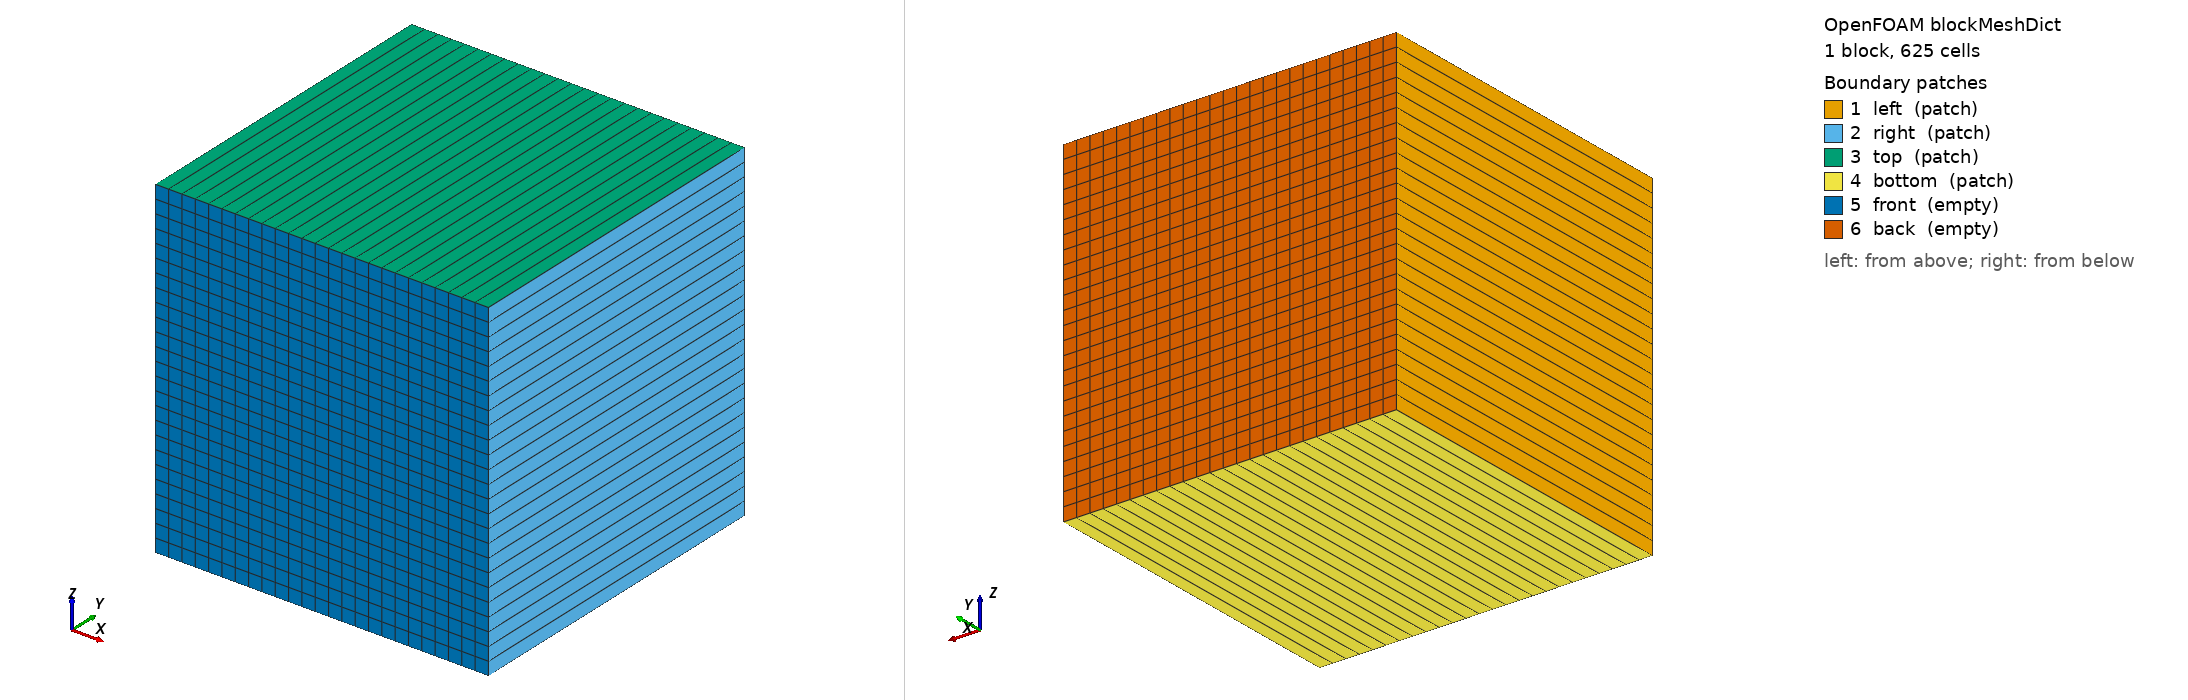

OpenFOAM case: the mesh blockMesh builds from blockMeshDict, 1 block(s), 625 cells. Boundary patches (legend numbers): 1 left (patch), 2 right (patch), 3 top (patch), 4 bottom (patch), 5 front (empty), 6 back (empty). Left view from above one corner, right view from below the opposite corner. Boundary conditions: 0 field file(s) under 0/; 0 of 6 drawn patches have an entry in a shipped field file.

=== system/blockMeshDict ===
/*--------------------------------*- C++ -*----------------------------------*\
| =========                 |                                                 |
| \\      /  F ield         | OpenFOAM: The Open Source CFD Toolbox           |
|  \\    /   O peration     | Version:  2.2.0                                 |
|   \\  /    A nd           | Web:      www.OpenFOAM.org                      |
|    \\/     M anipulation  |                                                 |
\*---------------------------------------------------------------------------*/
FoamFile
{
    version     2.0;
    format      ascii;
    class       dictionary;
    object      blockMeshDict;
}
// * * * * * * * * * * * * * * * * * * * * * * * * * * * * * * * * * * * * * //

convertToMeters 1;

L	1;
nx	25;

y1 	-.5;
y2	.5;
ny	1;

H1	1;
H2  1;
nz	25;

vertices
(
    (0 $y1 0)
    ($L $y1 0)
    ($L $y2 0)
    (0 $y2 0)
    (0 $y1 $H1)
    ($L $y1 $H2)
    ($L $y2 $H2)
    (0 $y2 $H1)
);

blocks
(
    hex (0 1 2 3 4 5 6 7) ($nx $ny $nz) simpleGrading (1 1 1)
);

edges
(
);

boundary
(
    left
    {
        type patch;
        faces
        (
            (0 4 7 3)
        );
    }
    right
    {
        type patch;
        faces
        (
            (1 2 6 5)
        );
    }
    top
    {
        type patch;
        faces
        (
            (4 5 6 7)
        );
    }
    bottom
    {
        type patch;
        faces
        (
            (0 3 2 1)
        );
    }
    front
    {
        type empty;
        faces
        (
            (0 1 5 4)
        );
    }
    back
    {
        type empty;
        faces
        (
            (2 3 7 6)
        );
    }
);

mergePatchPairs
(
);

// ************************************************************************* //


=== system/controlDict ===
/*--------------------------------*- C++ -*----------------------------------*\
| =========                 |                                                 |
| \\      /  F ield         | OpenFOAM: The Open Source CFD Toolbox           |
|  \\    /   O peration     | Version:  2.2.0                                 |
|   \\  /    A nd           | Web:      www.OpenFOAM.org                      |
|    \\/     M anipulation  |                                                 |
\*---------------------------------------------------------------------------*/
FoamFile
{
    version     2.0;
    format      ascii;
    class       dictionary;
    location    "system";
    object      controlDict;
}
// * * * * * * * * * * * * * * * * * * * * * * * * * * * * * * * * * * * * * //

application     interIsoGoam;

startFrom       startTime;

startTime       0;

stopAt          endTime;

deltaT          0.01;

endTime         0.01;

writeControl    timeStep;

writeInterval   1;

purgeWrite      0;

writeFormat     ascii;

writePrecision  14;

writeCompression off;

timeFormat      general;

timePrecision   6;

runTimeModifiable yes;

adjustTimeStep  no;

maxCo           0.2;
maxAlphaCo      0.2;

maxDeltaT       1;

functions
{
    fieldMinMax1
    {
        type            fieldMinMax;
        libs            (fieldFunctionObjects);
        writeToFile     yes;
        mode            magnitude;
        fields          ( U );
        location        no;
        writeControl    timeStep;
        writeInterval   1;
    }
}

// ************************************************************************* //
